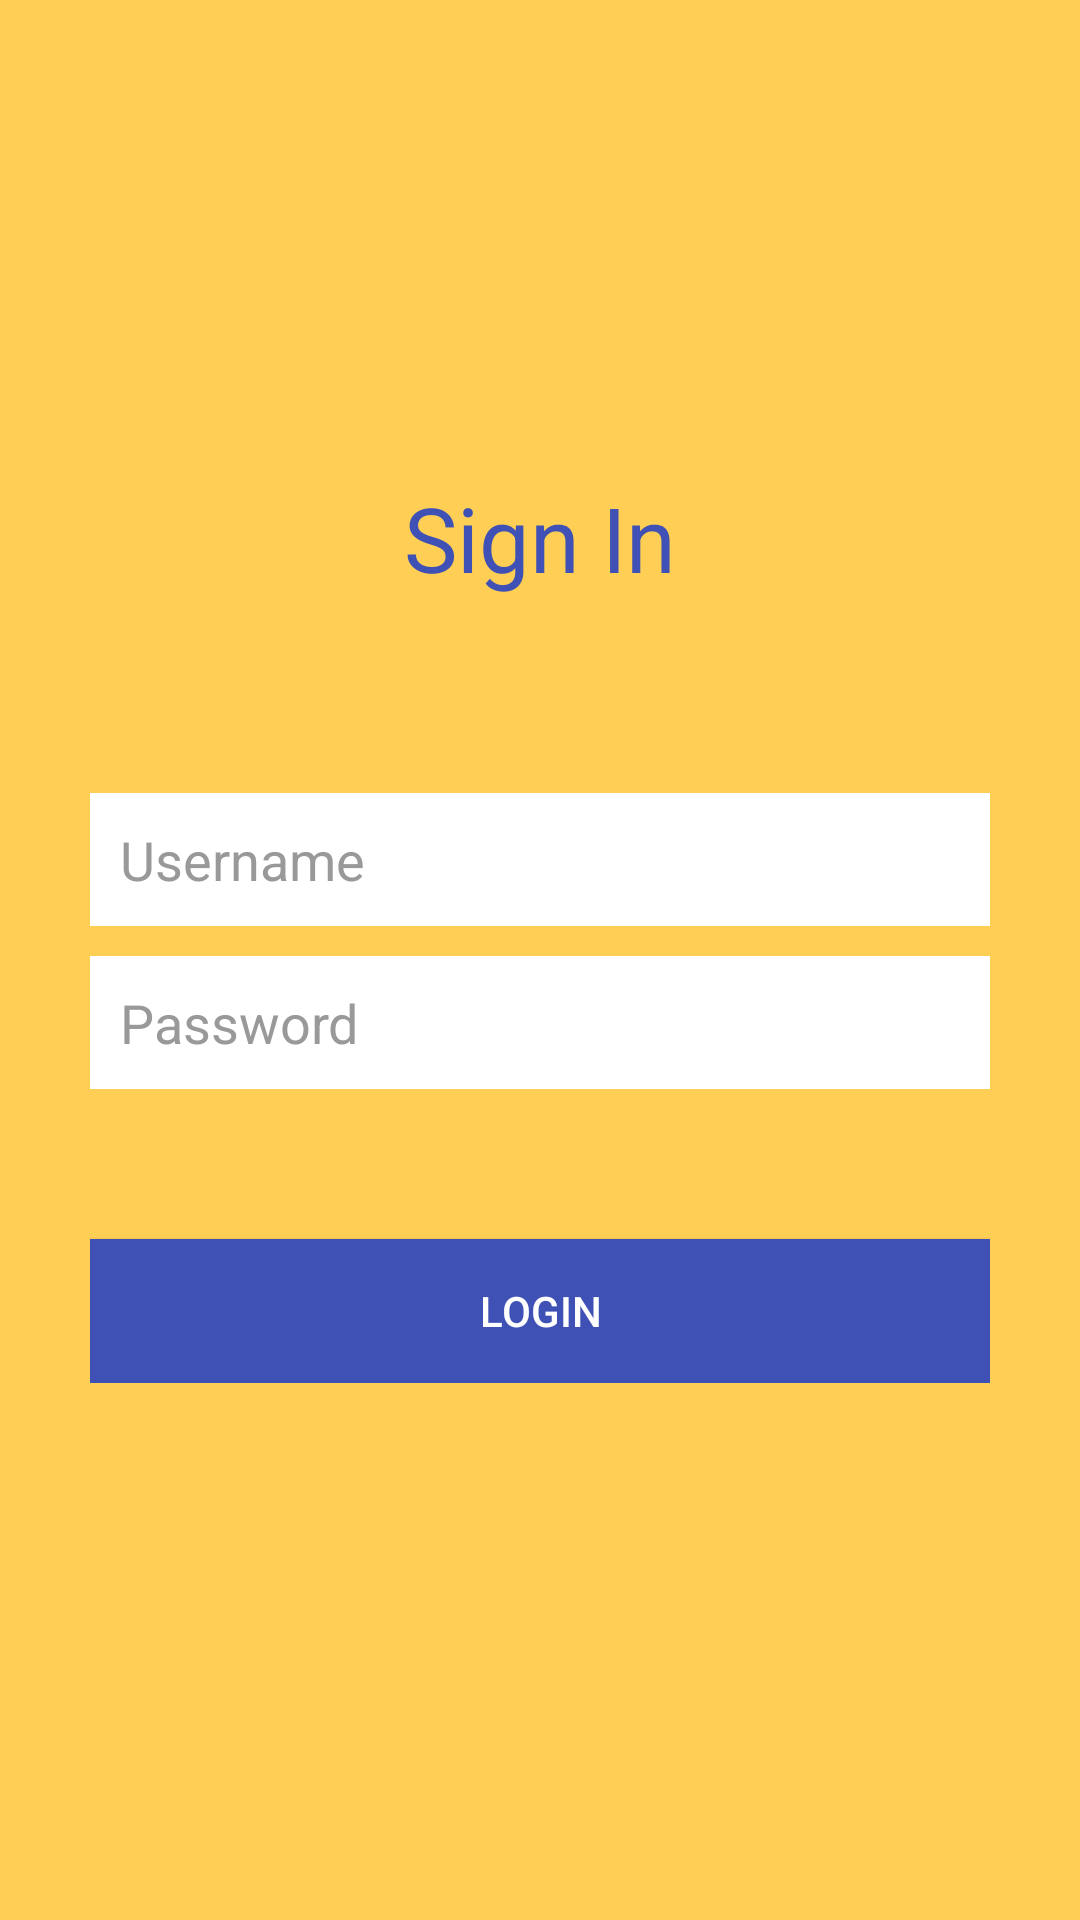

Android layout source for this screen:
<!-- AndroidManifest.xml: application theme AppTheme -->
<!-- res/layout/activity_login.xml -->
<?xml version="1.0" encoding="utf-8"?>
<LinearLayout xmlns:android="http://schemas.android.com/apk/res/android"
    android:layout_width="match_parent"
    android:layout_height="match_parent"
    xmlns:tools="http://schemas.android.com/tools"
    android:background="@color/colorColorFlower"
    android:gravity="center"
    android:orientation="vertical"
    android:padding="10dp"
    android:windowSoftInputMode="adjustResize"
    tools:context=".LoginActivity">

    <TextView
        android:id="@+id/text_id"
        android:layout_width="match_parent"
        android:layout_height="wrap_content"
        android:gravity="center"
        android:text="Sign In"
        android:textColor="@color/colorPrimary"
        android:layout_marginBottom="65dip"
        android:textColorHighlight="@android:color/primary_text_dark"
        android:layout_centerVertical="true"
        android:textSize="30dp"/>

    <LinearLayout
        android:layout_width="fill_parent"
        android:layout_height="wrap_content"
        android:layout_gravity="center"
        android:orientation="vertical"
        android:paddingLeft="20dp"
        android:paddingRight="20dp"
        android:layout_marginBottom="20dp">

        <EditText
            android:id="@+id/name"
            android:layout_width="fill_parent"
            android:layout_height="wrap_content"
            android:layout_marginBottom="10dp"
            android:background="@color/white"
            android:hint="@string/hint_name"
            android:inputType="textEmailAddress"
            android:padding="10dp"
            android:singleLine="true"
            android:textColor="@color/input_login"
            android:textColorHint="@color/input_login_hint" />

        <EditText
            android:id="@+id/password"
            android:layout_width="fill_parent"
            android:layout_height="wrap_content"
            android:layout_marginBottom="10dp"
            android:background="@color/white"
            android:hint="@string/hint_password"
            android:inputType="textPassword"
            android:padding="10dp"
            android:singleLine="true"
            android:textColor="@color/input_login"
            android:textColorHint="@color/input_login_hint" />

        <Spinner
            android:id="@+id/spinLevel"
            android:layout_width="match_parent"
            android:layout_height="wrap_content"
            android:layout_marginBottom="10dp"
            android:layout_marginTop="10dp"
            android:layout_alignParentLeft="true"
            android:popupBackground="#FFFF99"
            android:background="@color/white"/>

        

        <Button
            android:id="@+id/btnLogin"
            android:layout_width="fill_parent"
            android:layout_height="wrap_content"
            android:layout_marginTop="20dip"
            android:background="@color/colorPrimary"
            android:text="@string/btn_login"
            android:textColor="@color/white" />

        <ProgressBar
            android:layout_width="match_parent"
            android:layout_height="match_parent"
            android:id="@+id/loadingProgress"
            android:indeterminate="true"
            android:layout_marginTop="30dp"
            android:layout_marginBottom="5dp"
            android:visibility="gone"/>

        <TextView
            android:id="@+id/textViewSign"
            android:layout_width="match_parent"
            android:layout_height="wrap_content"
            android:text="Signing In....."
            android:gravity="center"
            android:visibility="gone"/>

    </LinearLayout>

</LinearLayout>
<!-- resources referenced by this layout -->
<resources>
  <color name="colorColorFlower">#FFCE54</color>
  <color name="colorPrimary">#3F51B5</color>
  <color name="input_login">#222222</color>
  <color name="input_login_hint">#999999</color>
  <color name="white">#ffffff</color>
  <string name="btn_login">LOGIN</string>
  <string name="hint_name">Username</string>
  <string name="hint_password">Password</string>
  <style name="AppTheme" parent="Theme.AppCompat.Light.NoActionBar">
          
          <item name="colorPrimary">@color/colorPrimary</item>
          <item name="colorPrimaryDark">@color/colorPrimaryDark</item>
          <item name="colorAccent">@color/colorAccent</item>
      </style>
  <color name="colorPrimaryDark">#303F9F</color>
  <color name="colorAccent">#FF4081</color>
</resources>
